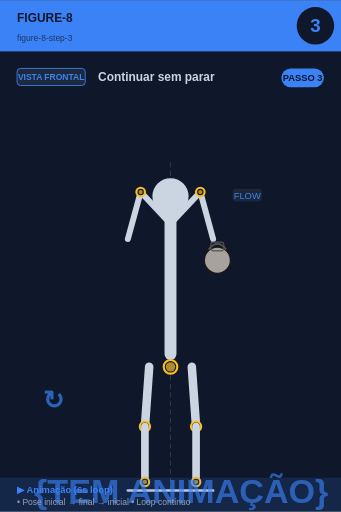
t = 0.00 s
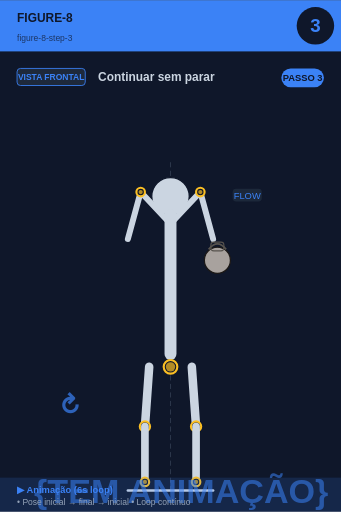
t = 0.75 s
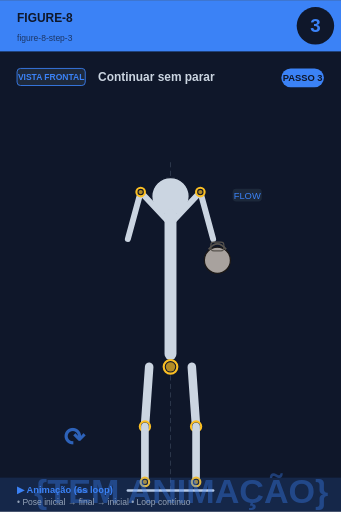
t = 2.25 s
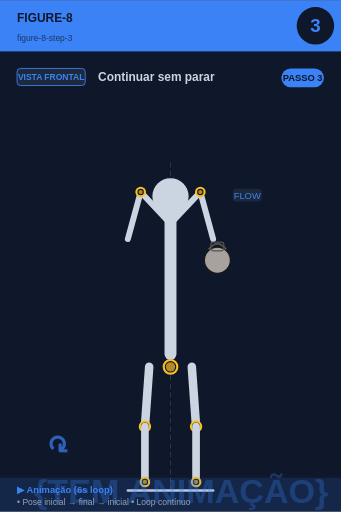
t = 3.00 s
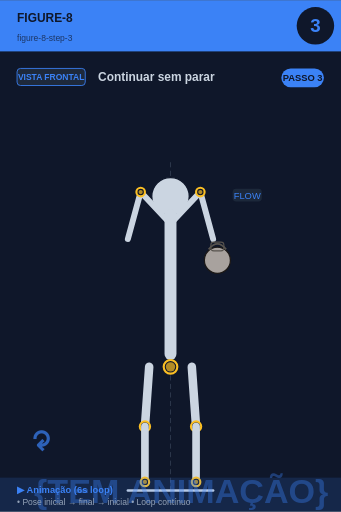
t = 3.75 s
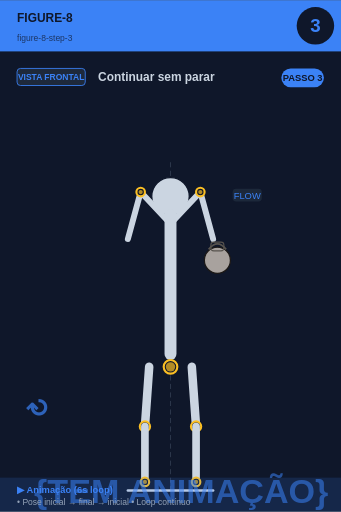
t = 5.25 s

The animated SVG that drew these frames (rendered in a browser with its animation timeline set to each time). Animation: 2 SMIL elements (animate=1,animateTransform=1); one cycle of 6.00 s, repeats indefinitely.

<svg xmlns="http://www.w3.org/2000/svg" viewBox="0 0 400 600" width="400" height="600">
<rect width="400" height="600" fill="#0f172a"/>

<!-- Header -->
<rect x="0" y="0" width="400" height="60" fill="#3b82f6"/>
<text x="20" y="25" font-size="14" font-weight="bold" fill="#0f172a" font-family="sans-serif">FIGURE-8</text>
<text x="20" y="48" font-size="10" fill="#0f172a" opacity="0.7" font-family="sans-serif">figure-8-step-3</text>

<!-- Step circle -->
<circle cx="370" cy="30" r="22" fill="#0f172a"/>
<text x="370" y="37" font-size="22" font-weight="bold" fill="#3b82f6" text-anchor="middle" font-family="sans-serif">3</text>

<!-- Vista + título -->
<rect x="20" y="80" width="80" height="20" rx="4" fill="#1e293b" stroke="#3b82f6" stroke-width="1"/>
<text x="60" y="94" font-size="10" font-weight="bold" fill="#3b82f6" text-anchor="middle" font-family="sans-serif">VISTA FRONTAL</text>
<text x="115" y="95" font-size="14" font-weight="bold" fill="#cbd5e1" font-family="sans-serif">Continuar sem parar</text>

<!-- Corpo + animação -->
<g transform="translate(0, 50)">
<line x1="200" y1="140" x2="200" y2="530" stroke="#475569" stroke-width="1" stroke-dasharray="6,4" opacity="0.6"/><circle cx="200" cy="180" r="22" fill="#cbd5e1" stroke="#0f172a" stroke-width="1.5"/><line x1="200" y1="202" x2="200" y2="365" stroke="#cbd5e1" stroke-width="14" stroke-linecap="round"/><circle cx="200" cy="380" r="8" fill="#0f172a" stroke="#fbbf24" stroke-width="2.5"/><circle cx="200" cy="380" r="5.5" fill="#fbbf24" opacity="0.7"/><line x1="198" y1="210" x2="165" y2="175" stroke="#cbd5e1" stroke-width="7" stroke-linecap="round"/><line x1="202" y1="210" x2="235" y2="175" stroke="#cbd5e1" stroke-width="7" stroke-linecap="round"/><line x1="165" y1="175" x2="150" y2="230" stroke="#cbd5e1" stroke-width="7" stroke-linecap="round"/><line x1="235" y1="175" x2="250" y2="230" stroke="#cbd5e1" stroke-width="7" stroke-linecap="round"/><circle cx="165" cy="175" r="5" fill="#0f172a" stroke="#fbbf24" stroke-width="2.5"/><circle cx="165" cy="175" r="2.5" fill="#fbbf24" opacity="0.7"/><circle cx="235" cy="175" r="5" fill="#0f172a" stroke="#fbbf24" stroke-width="2.5"/><circle cx="235" cy="175" r="2.5" fill="#fbbf24" opacity="0.7"/><circle cx="255" cy="255" r="15.299999999999999" fill="#a8a29e" stroke="#1c1917" stroke-width="1.5"/><path d="M 244.8 242.25 Q 255 229.5 265.2 242.25" fill="none" stroke="#57534e" stroke-width="2.125"/><rect x="247.35" y="233.75" width="15.299999999999999" height="10.2" rx="3.4" fill="none" stroke="#57534e" stroke-width="1.275"/><line x1="175" y1="380" x2="170" y2="450" stroke="#cbd5e1" stroke-width="10" stroke-linecap="round"/><line x1="225" y1="380" x2="230" y2="450" stroke="#cbd5e1" stroke-width="10" stroke-linecap="round"/><circle cx="170" cy="450" r="6" fill="#0f172a" stroke="#fbbf24" stroke-width="2.5"/><circle cx="170" cy="450" r="3.5" fill="#fbbf24" opacity="0.7"/><circle cx="230" cy="450" r="6" fill="#0f172a" stroke="#fbbf24" stroke-width="2.5"/><circle cx="230" cy="450" r="3.5" fill="#fbbf24" opacity="0.7"/><line x1="170" y1="450" x2="170" y2="515" stroke="#cbd5e1" stroke-width="9" stroke-linecap="round"/><line x1="230" y1="450" x2="230" y2="515" stroke="#cbd5e1" stroke-width="9" stroke-linecap="round"/><circle cx="170" cy="515" r="5" fill="#0f172a" stroke="#fbbf24" stroke-width="2.5"/><circle cx="170" cy="515" r="2.5" fill="#fbbf24" opacity="0.7"/><circle cx="230" cy="515" r="5" fill="#0f172a" stroke="#fbbf24" stroke-width="2.5"/><circle cx="230" cy="515" r="2.5" fill="#fbbf24" opacity="0.7"/><line x1="150" y1="525" x2="250" y2="525" stroke="#cbd5e1" stroke-width="3" stroke-linecap="round"/><rect x="272.9" y="171" width="34.2" height="15" rx="4" fill="#1e293b" opacity="0.95"/><text x="290" y="183" font-size="11" fill="#3b82f6" text-anchor="middle" font-family="sans-serif" font-weight="500">FLOW</text>
<!-- Indicador de movimento animado no canto inferior -->
<g opacity="0.7">
<text x="40" y="540" font-size="40" fill="#3b82f6" font-weight="bold" font-family="sans-serif">
{TEM ANIMAÇÃO}
<animate attributeName="opacity" values="0.9;0.4;0.9" dur="6s" repeatCount="indefinite"/>
</text>
</g>
</g>

<!-- Footer -->
<rect x="0" y="560" width="400" height="40" fill="#3b82f6" opacity="0.15"/>
<text x="20" y="578" font-size="11" font-weight="bold" fill="#3b82f6" font-family="sans-serif">▶ Animação (6s loop)</text>
<text x="20" y="592" font-size="10" fill="#94a3b8" font-family="sans-serif">• Pose inicial → final → inicial • Loop contínuo</text>

<!-- Tag PASSO N -->
<g transform="translate(330, 80)">
<rect x="0" y="0" width="50" height="22" rx="11" fill="#3b82f6"/>
<text x="25" y="15" font-size="11" font-weight="bold" fill="#0f172a" text-anchor="middle" font-family="sans-serif">PASSO 3</text>
</g>

<!-- Seta animada (movimento ↕) -->
<g transform="translate(50, 480)">
<text font-size="30" fill="#3b82f6" font-weight="bold" font-family="sans-serif" opacity="0.7">↻
<animateTransform attributeName="transform" type="rotate" from="0 15 15" to="360 15 15" dur="6s" repeatCount="indefinite"/>
</text>
</g>
</svg>
